Image classification data set "dataset" (Tanmxy88/Rare-plant-species-Identification on GitHub). Class labels (16): Shotomuli plant, agnishikha plant, anantamul plant, apang plant, ayapan plant, bamonhati plant, basok plant, betal plant, chapalish plant, gainura plant, kalochitra plant, kalodhutura plant, kalomegh plant, punarnava plant, ramtulsi plant, sarpaghandha plant.

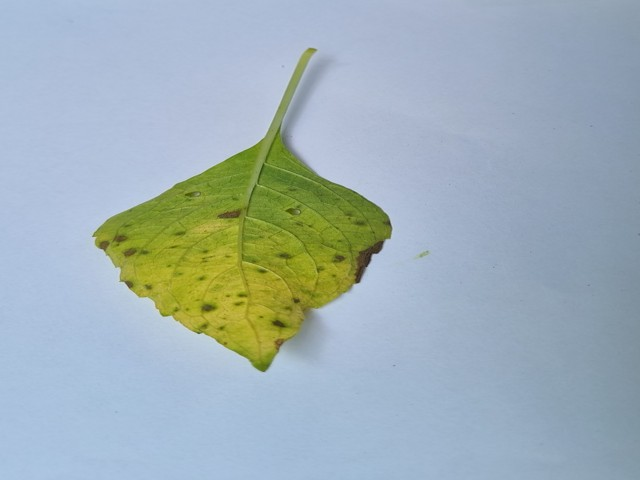
Label: ramtulsi plant

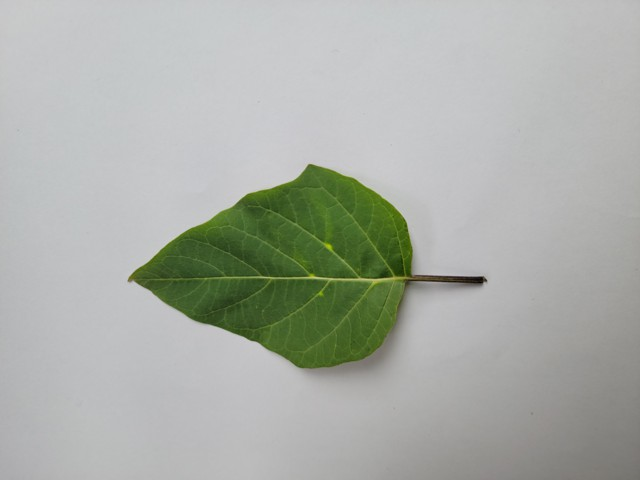
Label: kalodhutura plant

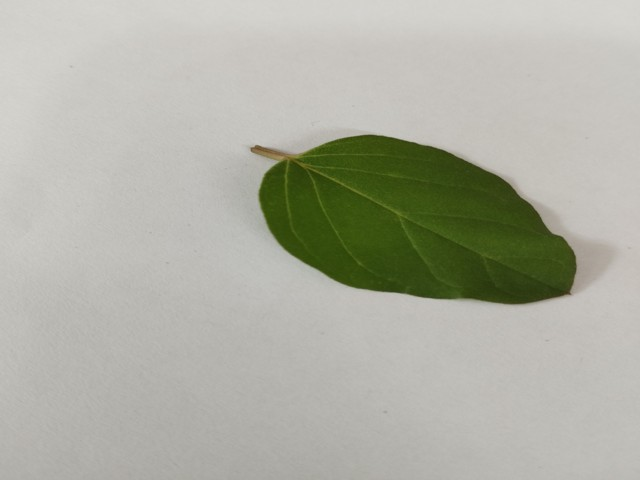
Label: punarnava plant

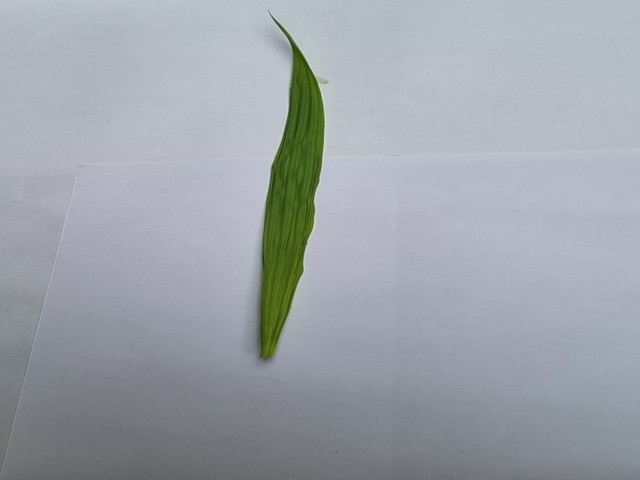
Label: betal plant

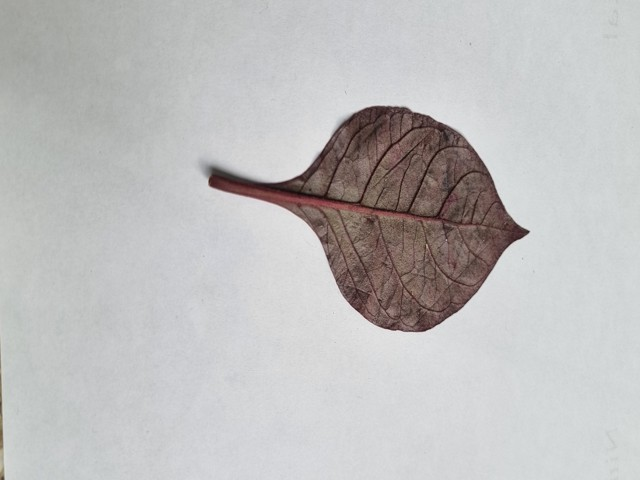
Label: kalochitra plant

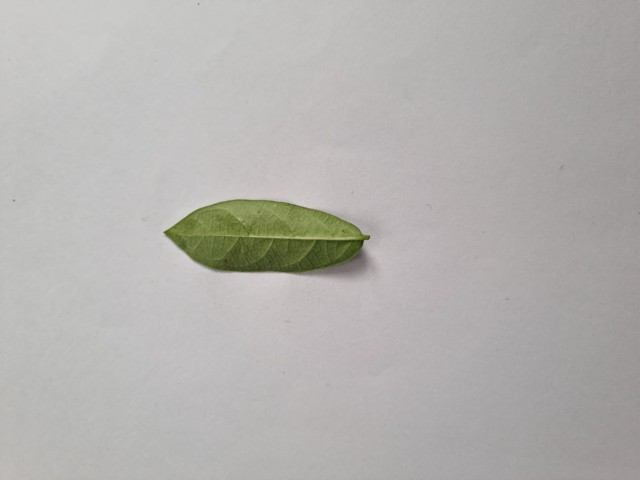
Label: anantamul plant
